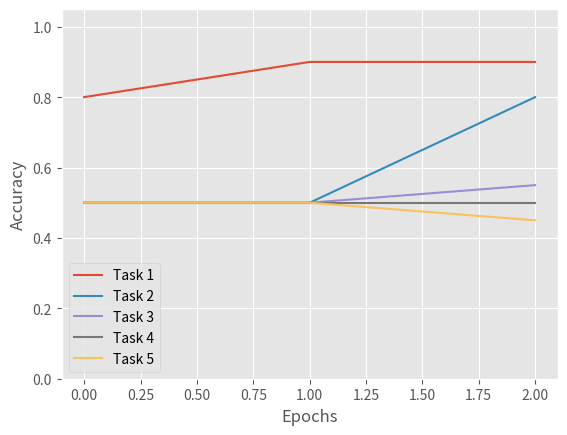

This chart was generated by the following Python code:
import numpy as np
import matplotlib.pyplot as plt
plt.style.use('ggplot')
import os.path as osp

def plot_all(all_accs, dataset, show=False):
    fig, ax = plt.subplots()
    epochs = np.arange(len(all_accs))
    all_accs = np.array(all_accs)
    num_tasks = all_accs.shape[1]
    
    for i in range(num_tasks):
        ax.plot(epochs, all_accs[:, i], label='Task {}'.format(i + 1))
    
    ax.set_ylim([0, 1.05])
    ax.set_xlabel('Epochs')
    ax.set_ylabel("Accuracy")
    ax.legend()
    fig.savefig('acc_all_{}.png'.format(dataset))
    if show:
        plt.show()

def plot_small(task_accs, dataset, show=False):
    number = task_accs.shape[0]
    fig, axes = plt.subplots(1, 5, figsize=(16, 4), sharey=True)

    x = np.arange(1, 1 + number)
    axes[0].set_ylabel('Accuracy')
    for i, ax in enumerate(axes):
        ax.plot(x, task_accs[:, i])
        ax.set_xlabel('Tasks')
        ax.set_title('Task {}'.format(i+1))

    fig.savefig('acc_{}.png'.format(dataset))
    if show:
        plt.show()

def test_plotsmall():
    accs = np.zeros((5, 5))
    accs[:, 0] = 1.0
    accs[1:, 1] = 0.8
    accs[2:, 2] = 0.9
    accs[3:, 3] = 0.92
    accs[4:, 4] = 0.93
    plot_small(accs, 'splitMNIST')

def test_plotall():
    accs = []
    accs.append([0.8, 0.5, 0.5, 0.5, 0.5])
    accs.append([0.9, 0.5, 0.5, 0.5, 0.5])
    accs.append([0.9, 0.8, 0.55, 0.5, 0.45])
    plot_all(accs, 'splitMNIST',True)

if __name__ == "__main__":
    test_plotall()
